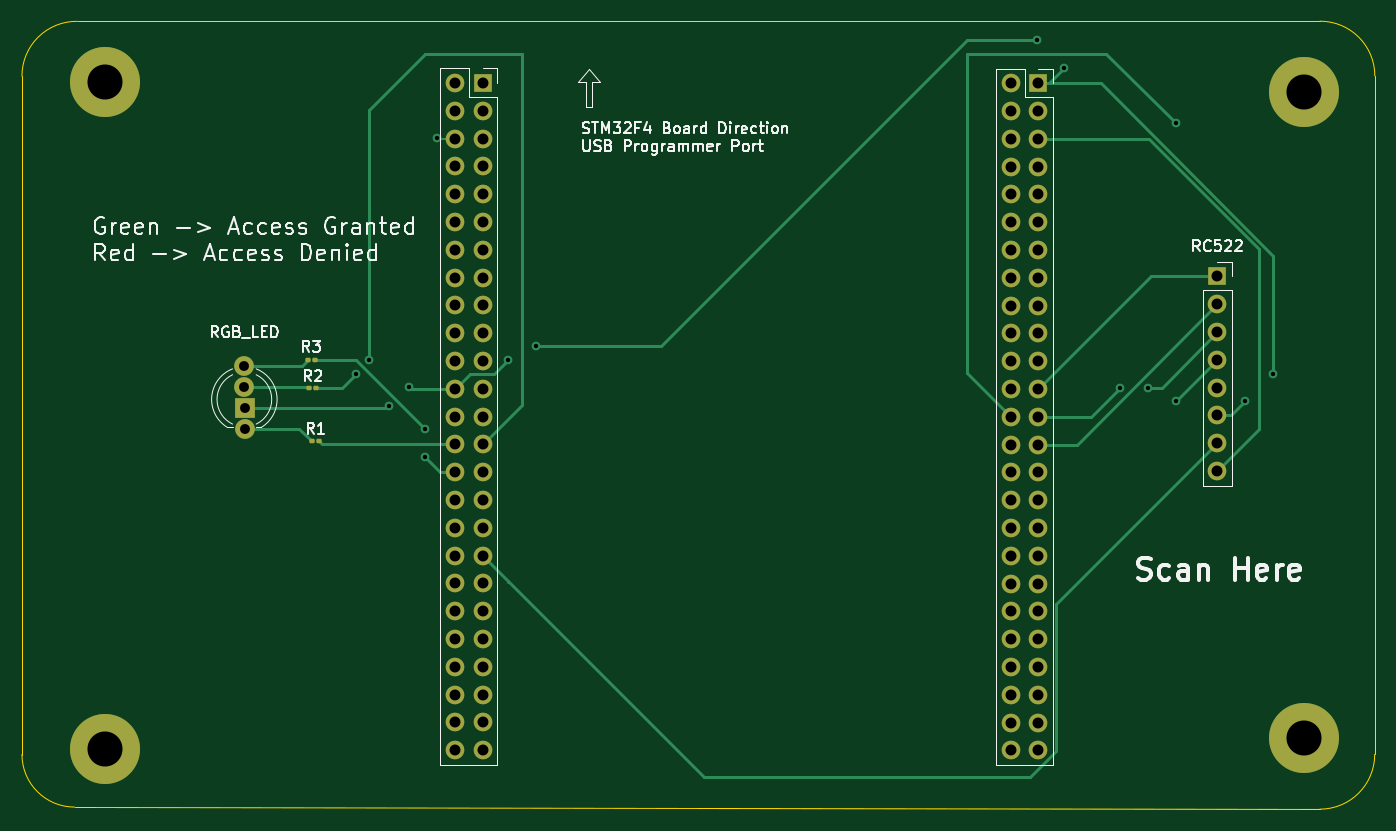
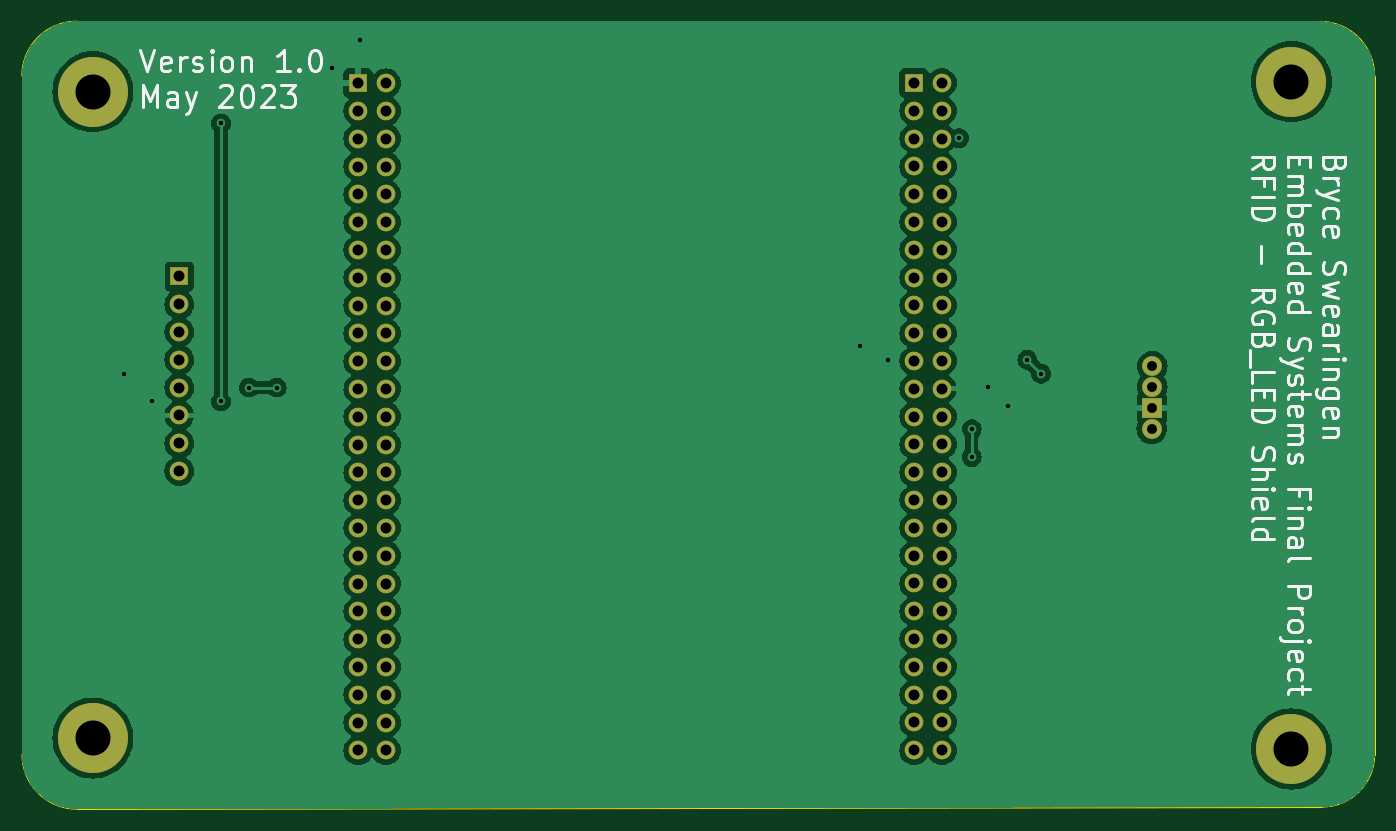
Circuit board: 11 layer files. Board 123.6 x 72.0 mm.
- bottom_copper: PCB_Design-B_Cu.gbr (100753 bytes)
- bottom_mask: PCB_Design-B_Mask.gbr (3846 bytes)
- paste: PCB_Design-B_Paste.gbr (468 bytes)
- bottom_silk: PCB_Design-B_Silkscreen.gbr (38233 bytes)
- outline: PCB_Design-Edge_Cuts.gbr (1040 bytes)
- top_copper: PCB_Design-F_Cu.gbr (15645 bytes)
- top_mask: PCB_Design-F_Mask.gbr (4740 bytes)
- paste: PCB_Design-F_Paste.gbr (1350 bytes)
- top_silk: PCB_Design-F_Silkscreen.gbr (54788 bytes)
- drill: PCB_Design-NPTH.drl (281 bytes)
- drill: PCB_Design-PTH.drl (2607 bytes)

=== bottom_copper: PCB_Design-B_Cu.gbr (100753 bytes, source omitted) ===
=== bottom_mask: PCB_Design-B_Mask.gbr ===
%TF.GenerationSoftware,KiCad,Pcbnew,7.0.2*%
%TF.CreationDate,2023-05-29T16:26:06-06:00*%
%TF.ProjectId,PCB_Design,5043425f-4465-4736-9967-6e2e6b696361,rev?*%
%TF.SameCoordinates,Original*%
%TF.FileFunction,Soldermask,Bot*%
%TF.FilePolarity,Negative*%
%FSLAX46Y46*%
G04 Gerber Fmt 4.6, Leading zero omitted, Abs format (unit mm)*
G04 Created by KiCad (PCBNEW 7.0.2) date 2023-05-29 16:26:06*
%MOMM*%
%LPD*%
G01*
G04 APERTURE LIST*
%ADD10R,1.700000X1.700000*%
%ADD11O,1.700000X1.700000*%
%ADD12C,6.400000*%
%ADD13R,1.800000X1.800000*%
%ADD14C,1.800000*%
G04 APERTURE END LIST*
D10*
%TO.C,J2*%
X161452400Y-42036200D03*
D11*
X158912400Y-42036200D03*
X161452400Y-44576200D03*
X158912400Y-44576200D03*
X161452400Y-47116200D03*
X158912400Y-47116200D03*
X161452400Y-49656200D03*
X158912400Y-49656200D03*
X161452400Y-52196200D03*
X158912400Y-52196200D03*
X161452400Y-54736200D03*
X158912400Y-54736200D03*
X161452400Y-57276200D03*
X158912400Y-57276200D03*
X161452400Y-59816200D03*
X158912400Y-59816200D03*
X161452400Y-62356200D03*
X158912400Y-62356200D03*
X161452400Y-64896200D03*
X158912400Y-64896200D03*
X161452400Y-67436200D03*
X158912400Y-67436200D03*
X161452400Y-69976200D03*
X158912400Y-69976200D03*
X161452400Y-72516200D03*
X158912400Y-72516200D03*
X161452400Y-75056200D03*
X158912400Y-75056200D03*
X161452400Y-77596200D03*
X158912400Y-77596200D03*
X161452400Y-80136200D03*
X158912400Y-80136200D03*
X161452400Y-82676200D03*
X158912400Y-82676200D03*
X161452400Y-85216200D03*
X158912400Y-85216200D03*
X161452400Y-87756200D03*
X158912400Y-87756200D03*
X161452400Y-90296200D03*
X158912400Y-90296200D03*
X161452400Y-92836200D03*
X158912400Y-92836200D03*
X161452400Y-95376200D03*
X158912400Y-95376200D03*
X161452400Y-97916200D03*
X158912400Y-97916200D03*
X161452400Y-100456200D03*
X158912400Y-100456200D03*
X161452400Y-102996200D03*
X158912400Y-102996200D03*
%TD*%
D12*
%TO.C,H3*%
X185699400Y-101879400D03*
%TD*%
D10*
%TO.C,J1*%
X110662400Y-42016200D03*
D11*
X108122400Y-42016200D03*
X110662400Y-44556200D03*
X108122400Y-44556200D03*
X110662400Y-47096200D03*
X108122400Y-47096200D03*
X110662400Y-49636200D03*
X108122400Y-49636200D03*
X110662400Y-52176200D03*
X108122400Y-52176200D03*
X110662400Y-54716200D03*
X108122400Y-54716200D03*
X110662400Y-57256200D03*
X108122400Y-57256200D03*
X110662400Y-59796200D03*
X108122400Y-59796200D03*
X110662400Y-62336200D03*
X108122400Y-62336200D03*
X110662400Y-64876200D03*
X108122400Y-64876200D03*
X110662400Y-67416200D03*
X108122400Y-67416200D03*
X110662400Y-69956200D03*
X108122400Y-69956200D03*
X110662400Y-72496200D03*
X108122400Y-72496200D03*
X110662400Y-75036200D03*
X108122400Y-75036200D03*
X110662400Y-77576200D03*
X108122400Y-77576200D03*
X110662400Y-80116200D03*
X108122400Y-80116200D03*
X110662400Y-82656200D03*
X108122400Y-82656200D03*
X110662400Y-85196200D03*
X108122400Y-85196200D03*
X110662400Y-87736200D03*
X108122400Y-87736200D03*
X110662400Y-90276200D03*
X108122400Y-90276200D03*
X110662400Y-92816200D03*
X108122400Y-92816200D03*
X110662400Y-95356200D03*
X108122400Y-95356200D03*
X110662400Y-97896200D03*
X108122400Y-97896200D03*
X110662400Y-100436200D03*
X108122400Y-100436200D03*
X110662400Y-102976200D03*
X108122400Y-102976200D03*
%TD*%
D13*
%TO.C,RGB_LED*%
X88918969Y-71724712D03*
D14*
X88900000Y-67911878D03*
X88900000Y-69770872D03*
X88956907Y-73602675D03*
%TD*%
D12*
%TO.C,H4*%
X76200000Y-102870000D03*
%TD*%
%TO.C,H1*%
X76200000Y-41910000D03*
%TD*%
D10*
%TO.C,RC522*%
X177800000Y-59690000D03*
D11*
X177800000Y-62230000D03*
X177800000Y-64770000D03*
X177800000Y-67310000D03*
X177800000Y-69850000D03*
X177800000Y-72390000D03*
X177800000Y-74930000D03*
X177800000Y-77470000D03*
%TD*%
D12*
%TO.C,H2*%
X185699400Y-42824400D03*
%TD*%
M02*

=== paste: PCB_Design-B_Paste.gbr ===
%TF.GenerationSoftware,KiCad,Pcbnew,7.0.2*%
%TF.CreationDate,2023-05-29T16:26:05-06:00*%
%TF.ProjectId,PCB_Design,5043425f-4465-4736-9967-6e2e6b696361,rev?*%
%TF.SameCoordinates,Original*%
%TF.FileFunction,Paste,Bot*%
%TF.FilePolarity,Positive*%
%FSLAX46Y46*%
G04 Gerber Fmt 4.6, Leading zero omitted, Abs format (unit mm)*
G04 Created by KiCad (PCBNEW 7.0.2) date 2023-05-29 16:26:05*
%MOMM*%
%LPD*%
G01*
G04 APERTURE LIST*
G04 APERTURE END LIST*
M02*

=== bottom_silk: PCB_Design-B_Silkscreen.gbr (38233 bytes, source omitted) ===
=== outline: PCB_Design-Edge_Cuts.gbr ===
%TF.GenerationSoftware,KiCad,Pcbnew,7.0.2*%
%TF.CreationDate,2023-05-29T16:26:06-06:00*%
%TF.ProjectId,PCB_Design,5043425f-4465-4736-9967-6e2e6b696361,rev?*%
%TF.SameCoordinates,Original*%
%TF.FileFunction,Profile,NP*%
%FSLAX46Y46*%
G04 Gerber Fmt 4.6, Leading zero omitted, Abs format (unit mm)*
G04 Created by KiCad (PCBNEW 7.0.2) date 2023-05-29 16:26:06*
%MOMM*%
%LPD*%
G01*
G04 APERTURE LIST*
%TA.AperFunction,Profile*%
%ADD10C,0.100000*%
%TD*%
G04 APERTURE END LIST*
D10*
X68579980Y-103386200D02*
G75*
G03*
X73388221Y-108177251I4808220J17200D01*
G01*
X68580000Y-41393800D02*
X68580000Y-103386200D01*
X73388221Y-108177251D02*
X187172600Y-108369100D01*
X187172600Y-108369100D02*
G75*
G03*
X192176400Y-103365300I0J5003800D01*
G01*
X192189400Y-41376600D02*
G75*
G03*
X187185600Y-36372800I-5003800J0D01*
G01*
X73665066Y-36387987D02*
G75*
G03*
X68580002Y-41393800I-95566J-4988613D01*
G01*
X187185600Y-36372800D02*
X73665067Y-36387960D01*
X192176400Y-103365300D02*
X192189400Y-41376600D01*
M02*

=== top_copper: PCB_Design-F_Cu.gbr (15645 bytes, source omitted) ===
=== top_mask: PCB_Design-F_Mask.gbr ===
%TF.GenerationSoftware,KiCad,Pcbnew,7.0.2*%
%TF.CreationDate,2023-05-29T16:26:06-06:00*%
%TF.ProjectId,PCB_Design,5043425f-4465-4736-9967-6e2e6b696361,rev?*%
%TF.SameCoordinates,Original*%
%TF.FileFunction,Soldermask,Top*%
%TF.FilePolarity,Negative*%
%FSLAX46Y46*%
G04 Gerber Fmt 4.6, Leading zero omitted, Abs format (unit mm)*
G04 Created by KiCad (PCBNEW 7.0.2) date 2023-05-29 16:26:06*
%MOMM*%
%LPD*%
G01*
G04 APERTURE LIST*
G04 Aperture macros list*
%AMRoundRect*
0 Rectangle with rounded corners*
0 $1 Rounding radius*
0 $2 $3 $4 $5 $6 $7 $8 $9 X,Y pos of 4 corners*
0 Add a 4 corners polygon primitive as box body*
4,1,4,$2,$3,$4,$5,$6,$7,$8,$9,$2,$3,0*
0 Add four circle primitives for the rounded corners*
1,1,$1+$1,$2,$3*
1,1,$1+$1,$4,$5*
1,1,$1+$1,$6,$7*
1,1,$1+$1,$8,$9*
0 Add four rect primitives between the rounded corners*
20,1,$1+$1,$2,$3,$4,$5,0*
20,1,$1+$1,$4,$5,$6,$7,0*
20,1,$1+$1,$6,$7,$8,$9,0*
20,1,$1+$1,$8,$9,$2,$3,0*%
G04 Aperture macros list end*
%ADD10R,1.700000X1.700000*%
%ADD11O,1.700000X1.700000*%
%ADD12C,6.400000*%
%ADD13RoundRect,0.100000X0.130000X0.100000X-0.130000X0.100000X-0.130000X-0.100000X0.130000X-0.100000X0*%
%ADD14R,1.800000X1.800000*%
%ADD15C,1.800000*%
G04 APERTURE END LIST*
D10*
%TO.C,J2*%
X161452400Y-42036200D03*
D11*
X158912400Y-42036200D03*
X161452400Y-44576200D03*
X158912400Y-44576200D03*
X161452400Y-47116200D03*
X158912400Y-47116200D03*
X161452400Y-49656200D03*
X158912400Y-49656200D03*
X161452400Y-52196200D03*
X158912400Y-52196200D03*
X161452400Y-54736200D03*
X158912400Y-54736200D03*
X161452400Y-57276200D03*
X158912400Y-57276200D03*
X161452400Y-59816200D03*
X158912400Y-59816200D03*
X161452400Y-62356200D03*
X158912400Y-62356200D03*
X161452400Y-64896200D03*
X158912400Y-64896200D03*
X161452400Y-67436200D03*
X158912400Y-67436200D03*
X161452400Y-69976200D03*
X158912400Y-69976200D03*
X161452400Y-72516200D03*
X158912400Y-72516200D03*
X161452400Y-75056200D03*
X158912400Y-75056200D03*
X161452400Y-77596200D03*
X158912400Y-77596200D03*
X161452400Y-80136200D03*
X158912400Y-80136200D03*
X161452400Y-82676200D03*
X158912400Y-82676200D03*
X161452400Y-85216200D03*
X158912400Y-85216200D03*
X161452400Y-87756200D03*
X158912400Y-87756200D03*
X161452400Y-90296200D03*
X158912400Y-90296200D03*
X161452400Y-92836200D03*
X158912400Y-92836200D03*
X161452400Y-95376200D03*
X158912400Y-95376200D03*
X161452400Y-97916200D03*
X158912400Y-97916200D03*
X161452400Y-100456200D03*
X158912400Y-100456200D03*
X161452400Y-102996200D03*
X158912400Y-102996200D03*
%TD*%
D12*
%TO.C,H3*%
X185699400Y-101879400D03*
%TD*%
D13*
%TO.C,R2*%
X95480784Y-69850000D03*
X94840784Y-69850000D03*
%TD*%
%TO.C,R1*%
X95718789Y-74748890D03*
X95078789Y-74748890D03*
%TD*%
D10*
%TO.C,J1*%
X110662400Y-42016200D03*
D11*
X108122400Y-42016200D03*
X110662400Y-44556200D03*
X108122400Y-44556200D03*
X110662400Y-47096200D03*
X108122400Y-47096200D03*
X110662400Y-49636200D03*
X108122400Y-49636200D03*
X110662400Y-52176200D03*
X108122400Y-52176200D03*
X110662400Y-54716200D03*
X108122400Y-54716200D03*
X110662400Y-57256200D03*
X108122400Y-57256200D03*
X110662400Y-59796200D03*
X108122400Y-59796200D03*
X110662400Y-62336200D03*
X108122400Y-62336200D03*
X110662400Y-64876200D03*
X108122400Y-64876200D03*
X110662400Y-67416200D03*
X108122400Y-67416200D03*
X110662400Y-69956200D03*
X108122400Y-69956200D03*
X110662400Y-72496200D03*
X108122400Y-72496200D03*
X110662400Y-75036200D03*
X108122400Y-75036200D03*
X110662400Y-77576200D03*
X108122400Y-77576200D03*
X110662400Y-80116200D03*
X108122400Y-80116200D03*
X110662400Y-82656200D03*
X108122400Y-82656200D03*
X110662400Y-85196200D03*
X108122400Y-85196200D03*
X110662400Y-87736200D03*
X108122400Y-87736200D03*
X110662400Y-90276200D03*
X108122400Y-90276200D03*
X110662400Y-92816200D03*
X108122400Y-92816200D03*
X110662400Y-95356200D03*
X108122400Y-95356200D03*
X110662400Y-97896200D03*
X108122400Y-97896200D03*
X110662400Y-100436200D03*
X108122400Y-100436200D03*
X110662400Y-102976200D03*
X108122400Y-102976200D03*
%TD*%
D14*
%TO.C,RGB_LED*%
X88918969Y-71724712D03*
D15*
X88900000Y-67911878D03*
X88900000Y-69770872D03*
X88956907Y-73602675D03*
%TD*%
D12*
%TO.C,H4*%
X76200000Y-102870000D03*
%TD*%
D13*
%TO.C,R3*%
X95397923Y-67319844D03*
X94757923Y-67319844D03*
%TD*%
D12*
%TO.C,H1*%
X76200000Y-41910000D03*
%TD*%
D10*
%TO.C,RC522*%
X177800000Y-59690000D03*
D11*
X177800000Y-62230000D03*
X177800000Y-64770000D03*
X177800000Y-67310000D03*
X177800000Y-69850000D03*
X177800000Y-72390000D03*
X177800000Y-74930000D03*
X177800000Y-77470000D03*
%TD*%
D12*
%TO.C,H2*%
X185699400Y-42824400D03*
%TD*%
M02*

=== paste: PCB_Design-F_Paste.gbr (1350 bytes, source withheld) ===
=== top_silk: PCB_Design-F_Silkscreen.gbr (54788 bytes, source omitted) ===
=== drill: PCB_Design-NPTH.drl ===
M48
; DRILL file {KiCad 7.0.2} date Mon May 29 16:26:10 2023
; FORMAT={-:-/ absolute / inch / decimal}
; #@! TF.CreationDate,2023-05-29T16:26:10-06:00
; #@! TF.GenerationSoftware,Kicad,Pcbnew,7.0.2
; #@! TF.FileFunction,NonPlated,1,2,NPTH
FMAT,2
INCH
%
G90
G05
T0
M30

=== drill: PCB_Design-PTH.drl ===
M48
; DRILL file {KiCad 7.0.2} date Mon May 29 16:26:10 2023
; FORMAT={-:-/ absolute / inch / decimal}
; #@! TF.CreationDate,2023-05-29T16:26:10-06:00
; #@! TF.GenerationSoftware,Kicad,Pcbnew,7.0.2
; #@! TF.FileFunction,Plated,1,2,PTH
FMAT,2
INCH
; #@! TA.AperFunction,Plated,PTH,ViaDrill
T1C0.0157
; #@! TA.AperFunction,Plated,PTH,ComponentDrill
T2C0.0354
; #@! TA.AperFunction,Plated,PTH,ComponentDrill
T3C0.0394
; #@! TA.AperFunction,Plated,PTH,ComponentDrill
T4C0.1260
%
G90
G05
T1
X3.9Y-2.7
X3.95Y-2.65
X4.0186Y-2.8179
X4.0912Y-2.7484
X4.15Y-2.9
X4.15Y-3.0
X4.194Y-1.853
X4.45Y-2.65
X4.55Y-2.6
X6.35Y-1.5
X6.45Y-1.6
X6.65Y-2.75
X6.75Y-2.75
X6.85Y-1.8
X6.85Y-2.8
X7.1Y-2.8
X7.2Y-2.7
T2
X3.5Y-2.6737
X3.5Y-2.7469
X3.5007Y-2.8238
X3.5022Y-2.8977
T3
X4.2568Y-1.6542
X4.2568Y-1.7542
X4.2568Y-1.8542
X4.2568Y-1.9542
X4.2568Y-2.0542
X4.2568Y-2.1542
X4.2568Y-2.2542
X4.2568Y-2.3542
X4.2568Y-2.4542
X4.2568Y-2.5542
X4.2568Y-2.6542
X4.2568Y-2.7542
X4.2568Y-2.8542
X4.2568Y-2.9542
X4.2568Y-3.0542
X4.2568Y-3.1542
X4.2568Y-3.2542
X4.2568Y-3.3542
X4.2568Y-3.4542
X4.2568Y-3.5542
X4.2568Y-3.6542
X4.2568Y-3.7542
X4.2568Y-3.8542
X4.2568Y-3.9542
X4.2568Y-4.0542
X4.3568Y-1.6542
X4.3568Y-1.7542
X4.3568Y-1.8542
X4.3568Y-1.9542
X4.3568Y-2.0542
X4.3568Y-2.1542
X4.3568Y-2.2542
X4.3568Y-2.3542
X4.3568Y-2.4542
X4.3568Y-2.5542
X4.3568Y-2.6542
X4.3568Y-2.7542
X4.3568Y-2.8542
X4.3568Y-2.9542
X4.3568Y-3.0542
X4.3568Y-3.1542
X4.3568Y-3.2542
X4.3568Y-3.3542
X4.3568Y-3.4542
X4.3568Y-3.5542
X4.3568Y-3.6542
X4.3568Y-3.7542
X4.3568Y-3.8542
X4.3568Y-3.9542
X4.3568Y-4.0542
X6.2564Y-1.655
X6.2564Y-1.755
X6.2564Y-1.855
X6.2564Y-1.955
X6.2564Y-2.055
X6.2564Y-2.155
X6.2564Y-2.255
X6.2564Y-2.355
X6.2564Y-2.455
X6.2564Y-2.555
X6.2564Y-2.655
X6.2564Y-2.755
X6.2564Y-2.855
X6.2564Y-2.955
X6.2564Y-3.055
X6.2564Y-3.155
X6.2564Y-3.255
X6.2564Y-3.355
X6.2564Y-3.455
X6.2564Y-3.555
X6.2564Y-3.655
X6.2564Y-3.755
X6.2564Y-3.855
X6.2564Y-3.955
X6.2564Y-4.055
X6.3564Y-1.655
X6.3564Y-1.755
X6.3564Y-1.855
X6.3564Y-1.955
X6.3564Y-2.055
X6.3564Y-2.155
X6.3564Y-2.255
X6.3564Y-2.355
X6.3564Y-2.455
X6.3564Y-2.555
X6.3564Y-2.655
X6.3564Y-2.755
X6.3564Y-2.855
X6.3564Y-2.955
X6.3564Y-3.055
X6.3564Y-3.155
X6.3564Y-3.255
X6.3564Y-3.355
X6.3564Y-3.455
X6.3564Y-3.555
X6.3564Y-3.655
X6.3564Y-3.755
X6.3564Y-3.855
X6.3564Y-3.955
X6.3564Y-4.055
X7.0Y-2.35
X7.0Y-2.45
X7.0Y-2.55
X7.0Y-2.65
X7.0Y-2.75
X7.0Y-2.85
X7.0Y-2.95
X7.0Y-3.05
T4
X3.0Y-1.65
X3.0Y-4.05
X7.311Y-1.686
X7.311Y-4.011
T0
M30
